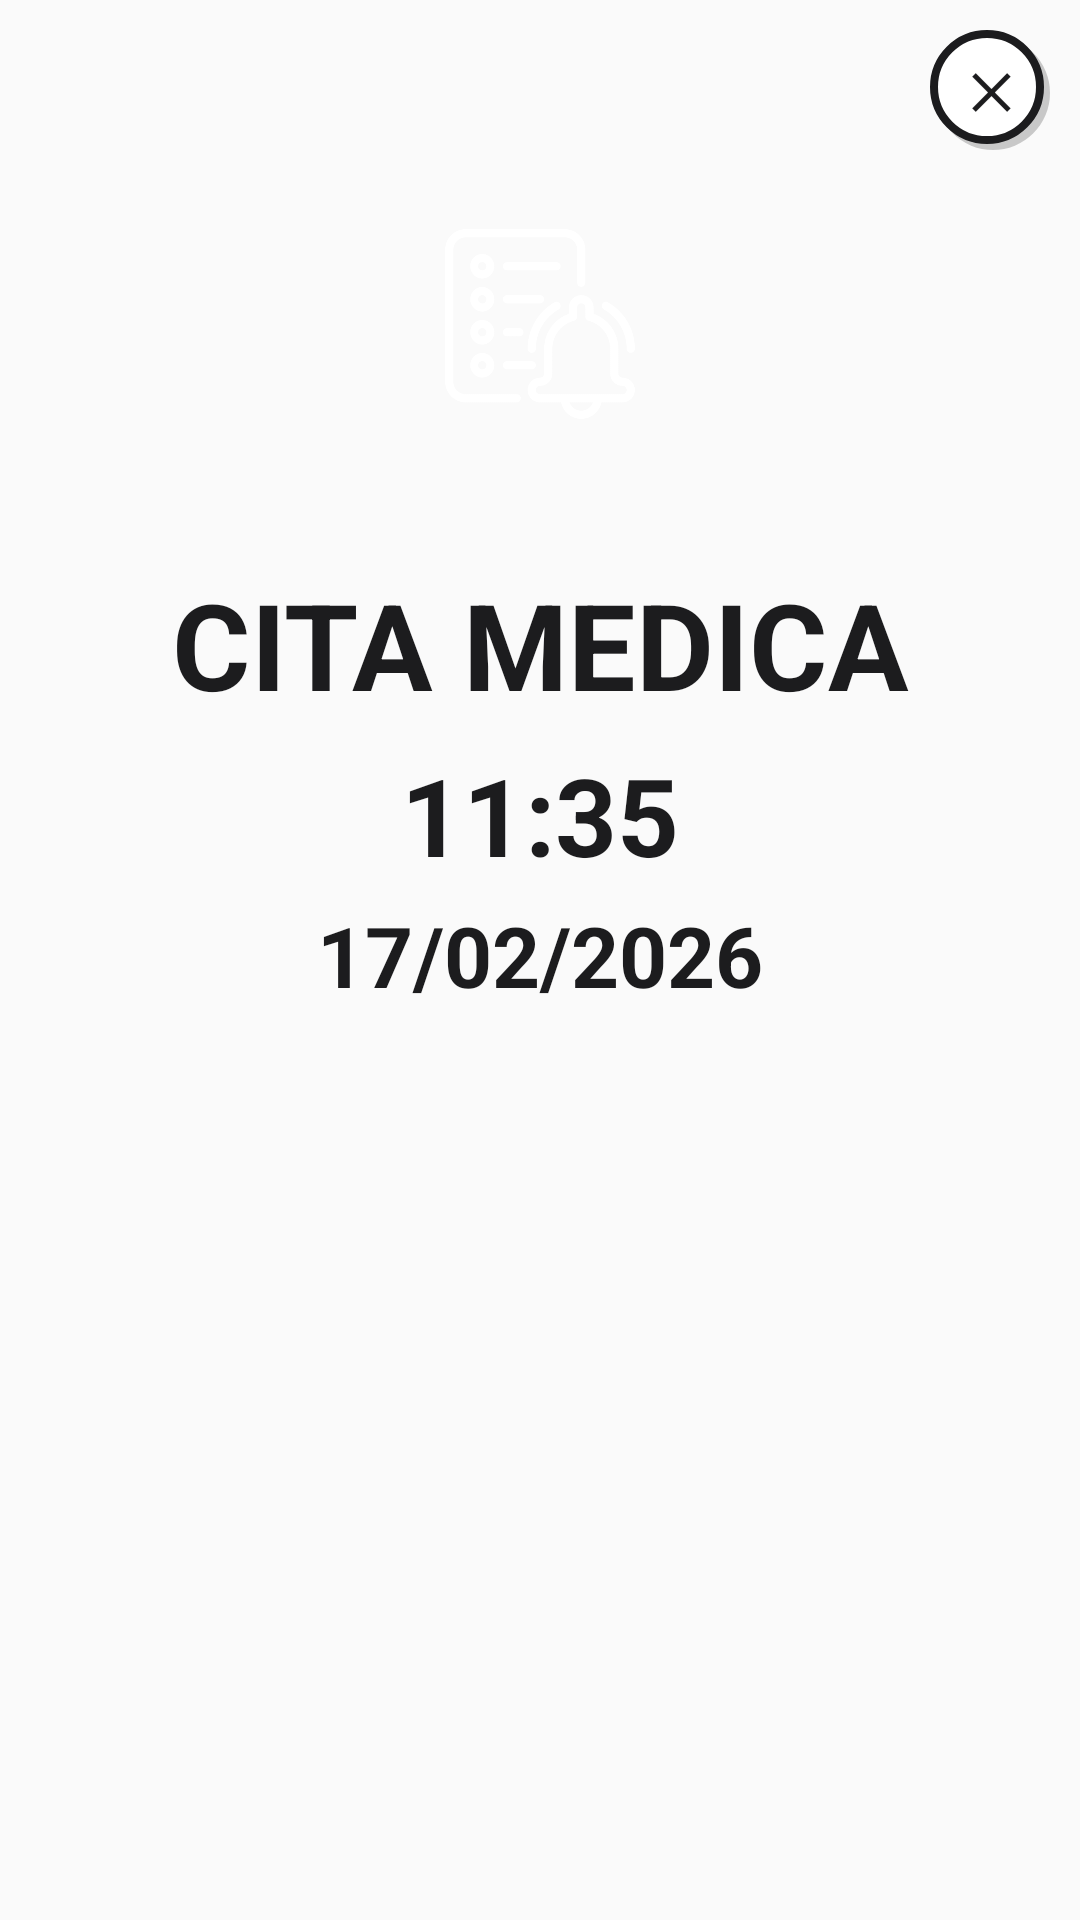

Layout XML and referenced resources for this Android screen:
<!-- AndroidManifest.xml: application theme AppTheme.NoActionBar -->
<!-- res/layout/dialog_detalle_recordatorio.xml -->
<?xml version="1.0" encoding="utf-8"?>
<FrameLayout
    xmlns:android="http://schemas.android.com/apk/res/android"
    android:layout_width="400dp"
    android:layout_height="wrap_content"
    android:background="@drawable/bg_dialog">

    
    <LinearLayout
        android:layout_width="match_parent"
        android:layout_height="wrap_content"
        android:orientation="vertical"
        android:gravity="center"
        android:paddingStart="36dp"
        android:paddingEnd="36dp"
        android:paddingTop="48dp"
        android:paddingBottom="36dp">

        
        <FrameLayout
            android:layout_width="120dp"
            android:layout_height="120dp"
            android:layout_gravity="center_horizontal"
            android:layout_marginBottom="20dp"
            android:background="@drawable/bg_circle_red">
            <ImageView
                android:layout_width="66dp"
                android:layout_height="66dp"
                android:layout_gravity="center"
                android:src="@drawable/ic_cita"
                android:contentDescription=""/>
        </FrameLayout>

        <TextView
            android:id="@+id/tvTituloDetRec"
            android:layout_width="wrap_content"
            android:layout_height="wrap_content"
            android:text="CITA MEDICA"
            android:textSize="40sp"
            android:textStyle="bold"
            android:textColor="#1C1C1E"
            android:gravity="center"
            android:layout_marginBottom="6dp"/>

        <TextView
            android:id="@+id/tvHoraDetRec"
            android:layout_width="wrap_content"
            android:layout_height="wrap_content"
            android:text="11:35"
            android:textSize="36sp"
            android:textStyle="bold"
            android:textColor="#1C1C1E"
            android:layout_marginBottom="4dp"/>

        <TextView
            android:id="@+id/tvFechaDetRec"
            android:layout_width="wrap_content"
            android:layout_height="wrap_content"
            android:text="17/02/2026"
            android:textSize="28sp"
            android:textStyle="bold"
            android:textColor="#1C1C1E"
            android:layout_marginBottom="12dp"/>

    </LinearLayout>

    
    <TextView
        android:id="@+id/btnCerrarDetRec"
        android:layout_width="40dp"
        android:layout_height="40dp"
        android:layout_gravity="top|end"
        android:layout_marginTop="10dp"
        android:layout_marginEnd="10dp"
        android:text="✕"
        android:textSize="16sp"
        android:textStyle="bold"
        android:textColor="#1C1C1E"
        android:gravity="center"
        android:background="@drawable/bg_tipo_normal"
        android:clickable="true"
        android:focusable="true"/>

</FrameLayout>
<!-- resources referenced by this layout -->
<resources>
  <!-- drawable bg_tipo_normal (drawable) -->
  <?xml version="1.0" encoding="utf-8"?>
  <layer-list xmlns:android="http://schemas.android.com/apk/res/android">
      
      <item android:top="2dp" android:left="2dp">
          <shape android:shape="rectangle">
              <solid android:color="#33000000" />
              <corners android:radius="70dp" />
          </shape>
      </item>
      
      <item android:bottom="2dp" android:right="2dp">
          <shape android:shape="rectangle">
              <solid android:color="#FFFFFF" />
              <corners android:radius="70dp" />
              <stroke
                  android:color="#1C1C1E"
                  android:width="2.5dp" />
          </shape>
      </item>
  </layer-list>
  <!-- drawable ic_cita: png bitmap (drawable, 21366 bytes) -->
  <style name="AppTheme.NoActionBar">
          <item name="windowActionBar">false</item>
          <item name="windowNoTitle">true</item>
          <item name="android:statusBarColor">@color/fondo_app</item>
          <item name="android:windowLightStatusBar">true</item>
      </style>
  <color name="fondo_app">#F2F2F7</color>
</resources>
